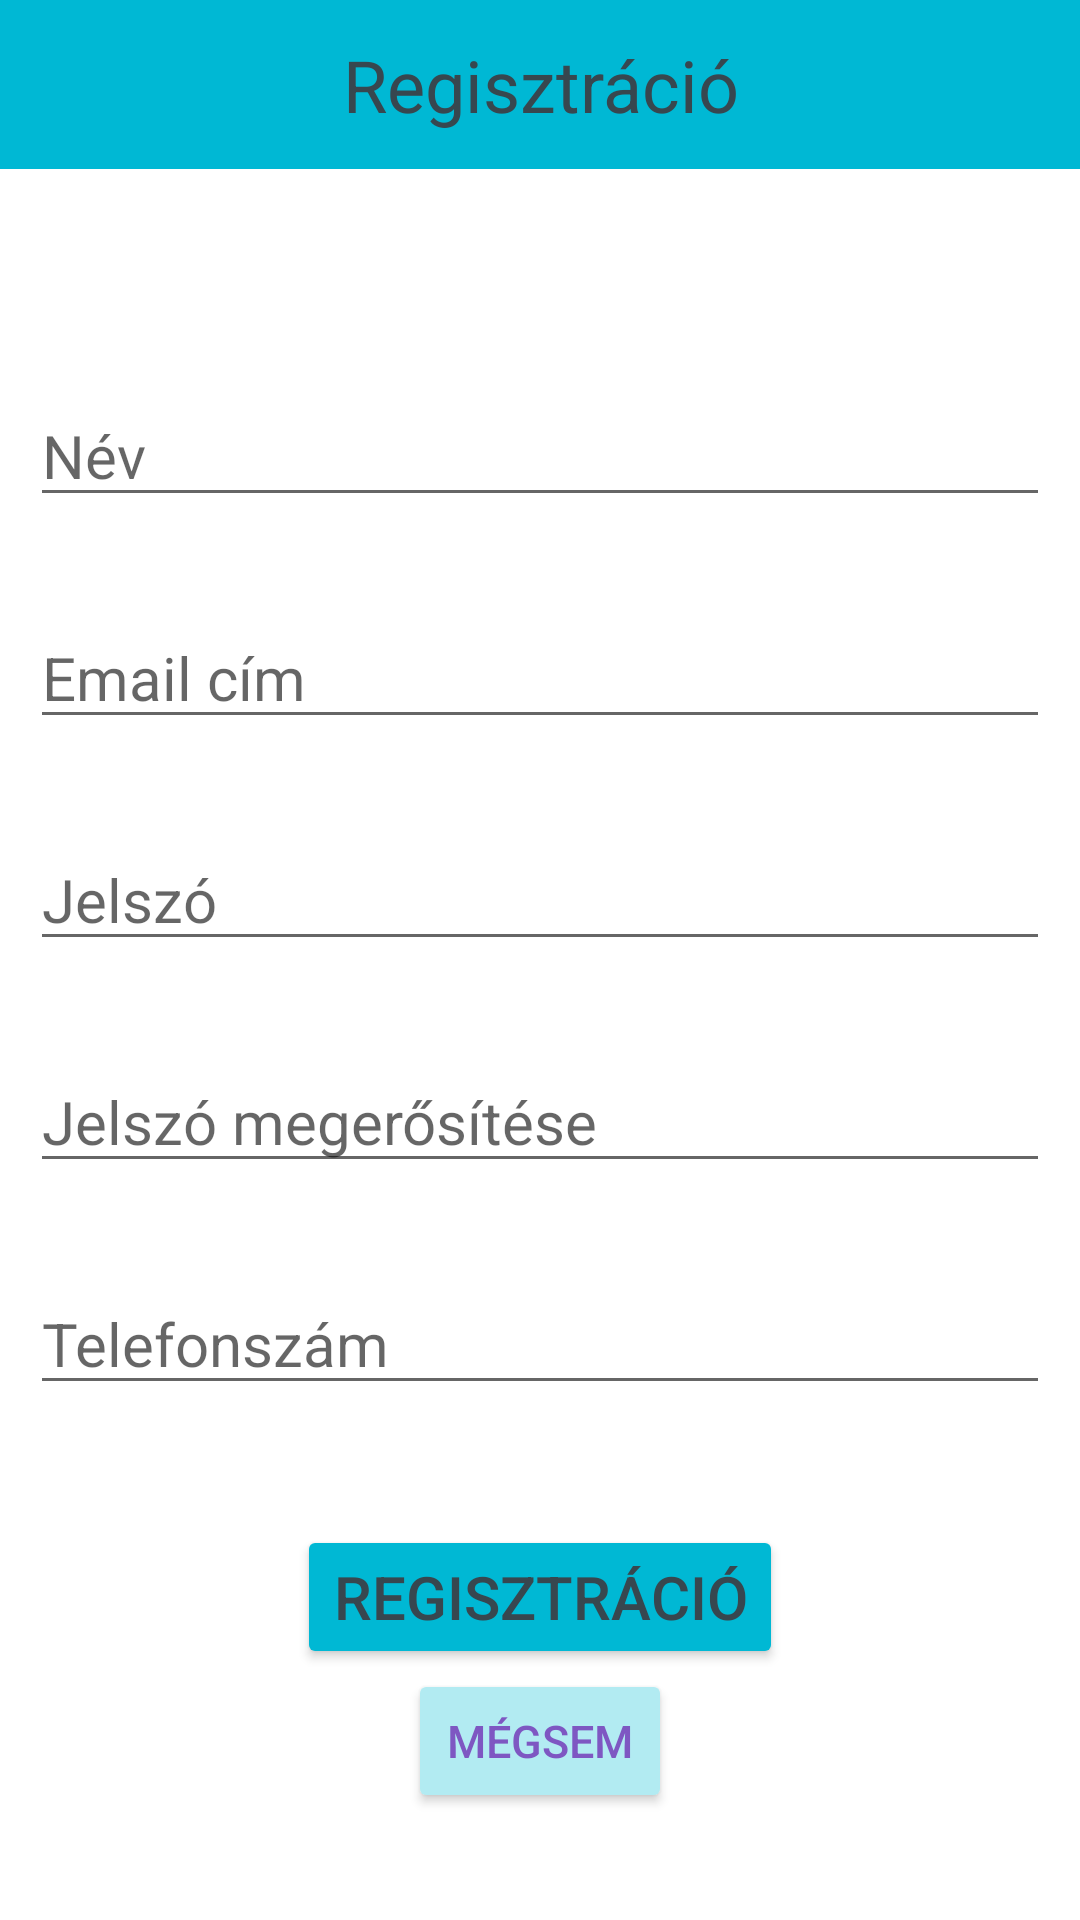

The Android layout XML behind this screen, and the referenced resources:
<!-- AndroidManifest.xml: application theme Theme.MedBook -->
<!-- res/layout/activity_registration.xml -->
<?xml version="1.0" encoding="utf-8"?>
<LinearLayout
    xmlns:android="http://schemas.android.com/apk/res/android"
    android:layout_width="match_parent"
    android:layout_height="match_parent"
    android:background="@color/white"
    android:orientation="vertical"
    android:weightSum="10">

    <TextView
        android:id="@+id/registrationTvR"
        android:layout_width="match_parent"
        android:layout_height="wrap_content"
        android:layout_marginBottom="32dp"
        android:background="@color/primary"
        android:gravity="center"
        android:padding="12dp"
        android:text="@string/Registration"
        android:textColor="@color/text"
        android:textSize="24sp" />

    <EditText
        android:id="@+id/userNameEtR"
        android:layout_width="match_parent"
        android:layout_height="wrap_content"
        android:layout_marginLeft="10dp"
        android:layout_marginTop="40dp"
        android:layout_marginRight="10dp"
        android:hint="@string/Név"
        android:inputType="text"
        android:textColor="@color/text"
        android:textSize="20sp"
        android:textAppearance="@style/hint_style"/>

    <EditText
        android:id="@+id/emailEtR"
        android:layout_width="match_parent"
        android:layout_height="wrap_content"
        android:layout_marginLeft="10dp"
        android:layout_marginTop="30dp"
        android:layout_marginRight="10dp"
        android:hint="@string/EmailAddress"
        android:inputType="textEmailAddress"
        android:textColor="@color/text"
        android:textSize="20sp"
        android:textAppearance="@style/hint_style"/>

    <EditText
        android:id="@+id/passwordEtR"
        android:layout_width="match_parent"
        android:layout_height="wrap_content"
        android:layout_marginLeft="10dp"
        android:layout_marginTop="30dp"
        android:layout_marginRight="10dp"
        android:hint="@string/Password"
        android:inputType="textPassword"
        android:textColor="@color/text"
        android:textSize="20sp"
        android:textAppearance="@style/hint_style"/>

    <EditText
        android:id="@+id/passwordConfirmEtR"
        android:layout_width="match_parent"
        android:layout_height="wrap_content"
        android:layout_marginLeft="10dp"
        android:layout_marginTop="30dp"
        android:layout_marginRight="10dp"
        android:hint="@string/PasswordConfirm"
        android:inputType="textPassword"
        android:textColor="@color/text"
        android:textSize="20sp"
        android:textAppearance="@style/hint_style" />

    <EditText
        android:id="@+id/phoneEtR"
        android:layout_width="match_parent"
        android:layout_height="wrap_content"
        android:layout_marginLeft="10dp"
        android:layout_marginTop="30dp"
        android:layout_marginRight="10dp"
        android:hint="@string/PhoneNumber"
        android:inputType="phone"
        android:textColor="@color/text"
        android:textSize="20sp"
        android:textAppearance="@style/hint_style"/>

    <LinearLayout
        android:layout_width="match_parent"
        android:layout_height="wrap_content"
        android:layout_marginTop="40dp"
        android:gravity="center"
        android:orientation="vertical">

        <Button
            android:id="@+id/registrationBtnR"
            android:layout_width="wrap_content"
            android:layout_height="wrap_content"
            android:layout_marginLeft="10dp"
            android:layout_marginRight="10dp"
            android:backgroundTint="@color/primary"
            android:text="@string/Registration"
            android:textColor="@color/text"
            android:textSize="20sp"
            android:onClick="registration"/>

        <Button
            android:id="@+id/cancelBtnR"
            android:layout_width="wrap_content"
            android:layout_height="wrap_content"
            android:layout_marginLeft="10dp"
            android:layout_marginRight="10dp"
            android:backgroundTint="@color/secondary"
            android:text="@string/Cancel"
            android:textColor="@color/highlight"
            android:textSize="15sp"
            android:onClick="cancel"/>

    </LinearLayout>
</LinearLayout>
<!-- resources referenced by this layout -->
<resources>
  <color name="highlight">#7E57C2</color>
  <color name="primary">#00B8D4</color>
  <color name="secondary">#B2EBF2</color>
  <color name="text">#37474F</color>
  <color name="white">#FFFFFFFF</color>
  <string name="Cancel">Mégsem</string>
  <string name="EmailAddress">Email cím</string>
  <string name="Password">Jelszó</string>
  <string name="PasswordConfirm">Jelszó megerősítése</string>
  <string name="PhoneNumber">Telefonszám</string>
  <string name="Registration">Regisztráció</string>
  <style name="hint_style" parent="TextAppearance.AppCompat">
          <item name="android:textSize">16sp</item>
          <item name="android:textColorHint">@color/text</item>
          <item name="android:fontFamily">sans-serif</item>
      </style>
  <style name="Theme.MedBook" parent="Base.Theme.MedBook" />
  <style name="Base.Theme.MedBook" parent="Theme.AppCompat.Light.DarkActionBar">
  
          
          
          <item name="colorPrimary">@color/primary</item>
  
  
      </style>
</resources>
